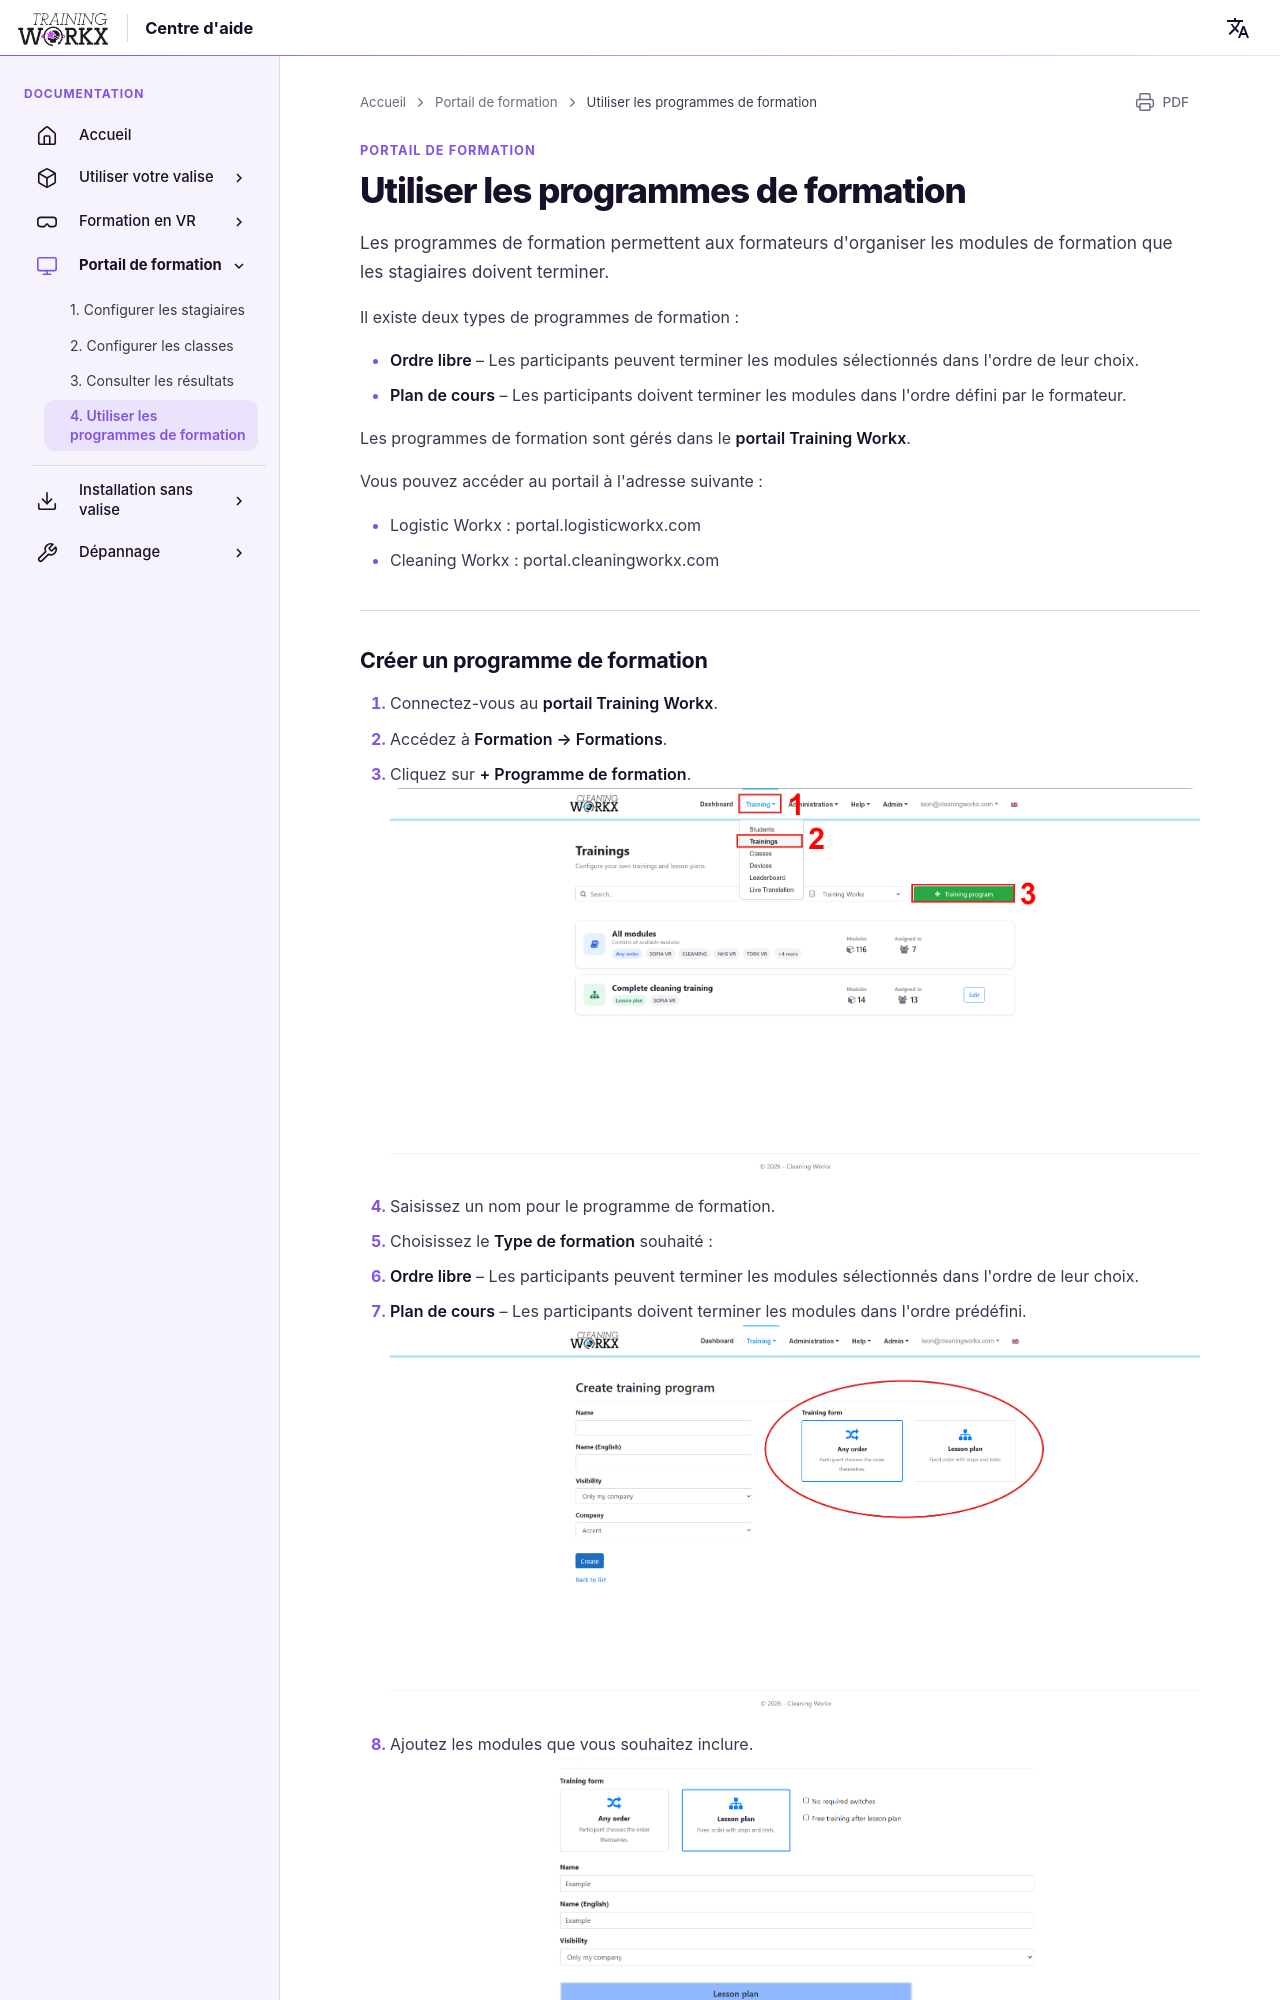

repository: LogisticWorkx/Documentation · page: fr/TrainingPortal/4-using-training-programs/index.html · generator: mkdocs

# Utiliser les programmes de formation

Les programmes de formation permettent aux formateurs d'organiser les modules de formation que les stagiaires doivent terminer.

Il existe deux types de programmes de formation :

- **Ordre libre** – Les participants peuvent terminer les modules sélectionnés dans l'ordre de leur choix.
- **Plan de cours** – Les participants doivent terminer les modules dans l'ordre défini par le formateur.

Les programmes de formation sont gérés dans le **portail Training Workx**.

Vous pouvez accéder au portail à l'adresse suivante :

- Logistic Workx : portal.logisticworkx.com
- Cleaning Workx : portal.cleaningworkx.com

---
